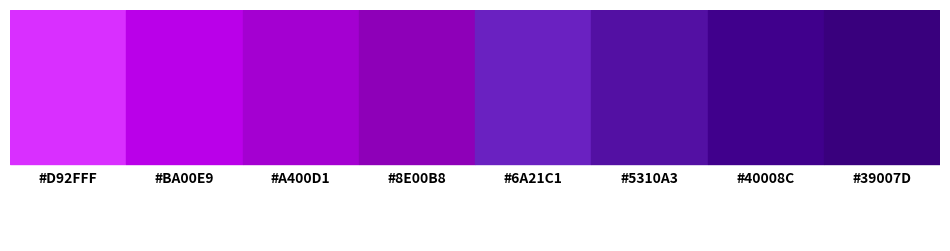

Here is the Python script that generated this plot:
import matplotlib.pyplot as plt

# Definir los colores en hexadecimal nuevamente
colores_morado = [
    "#D92FFF", "#BA00E9", "#A400D1", "#8E00B8",
    "#6A21C1", "#5310A3", "#40008C", "#39007D"
]

# Crear la figura con un tamaño adecuado
fig, ax = plt.subplots(figsize=(12, 3))

# Dibujar los rectángulos con los colores y agregar los códigos hexadecimales
for i, color in enumerate(colores_morado):
    ax.add_patch(plt.Rectangle((i, 0), 1, 1, color=color))
    ax.text(i + 0.5, -0.1, color, ha='center', va='center', fontsize=10, 
            color='black', fontweight='bold')

# Ajustar los límites y ocultar ejes
ax.set_xlim(0, len(colores_morado))
ax.set_ylim(-0.5, 1)
ax.set_xticks([])
ax.set_yticks([])
ax.axis('off')

# Guardar la imagen
plt.savefig("paleta_morado_hexa.png", dpi=300, bbox_inches='tight')

# Mostrar la imagen
plt.show()
